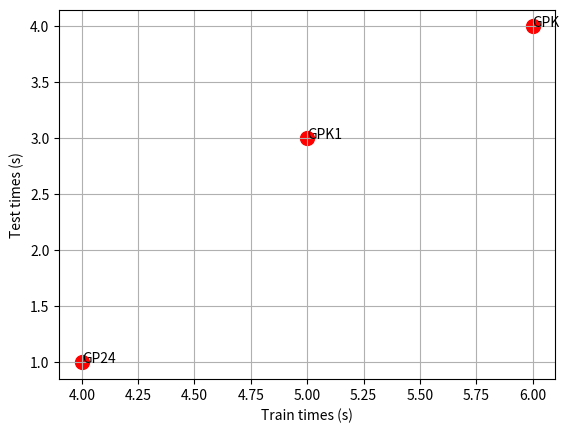

Python code for this plot: (Note: this script raises an exception after producing the figure.)
# -*- coding: utf-8 -*-
"""
Created on Tue Mar 29 13:43:37 2022

[redacted]
Script plot time methods
"""

import matplotlib.pyplot as plt
method_names = ['GP24','GPK1','GPK']
average_test_times = [1,3,4]
average_train_times = [4,5,6]



plt.scatter(average_train_times,average_test_times,s=100,color="red")
plt.xlabel("Train times (s)")
plt.ylabel("Test times (s)")
for i, label in enumerate(method_names):
    plt.annotate(label, (average_train_times[i], average_test_times[i]))
plt.grid()
plt.savefig("computing_times.png",bbox_inches='tight',dpp = 1500)

